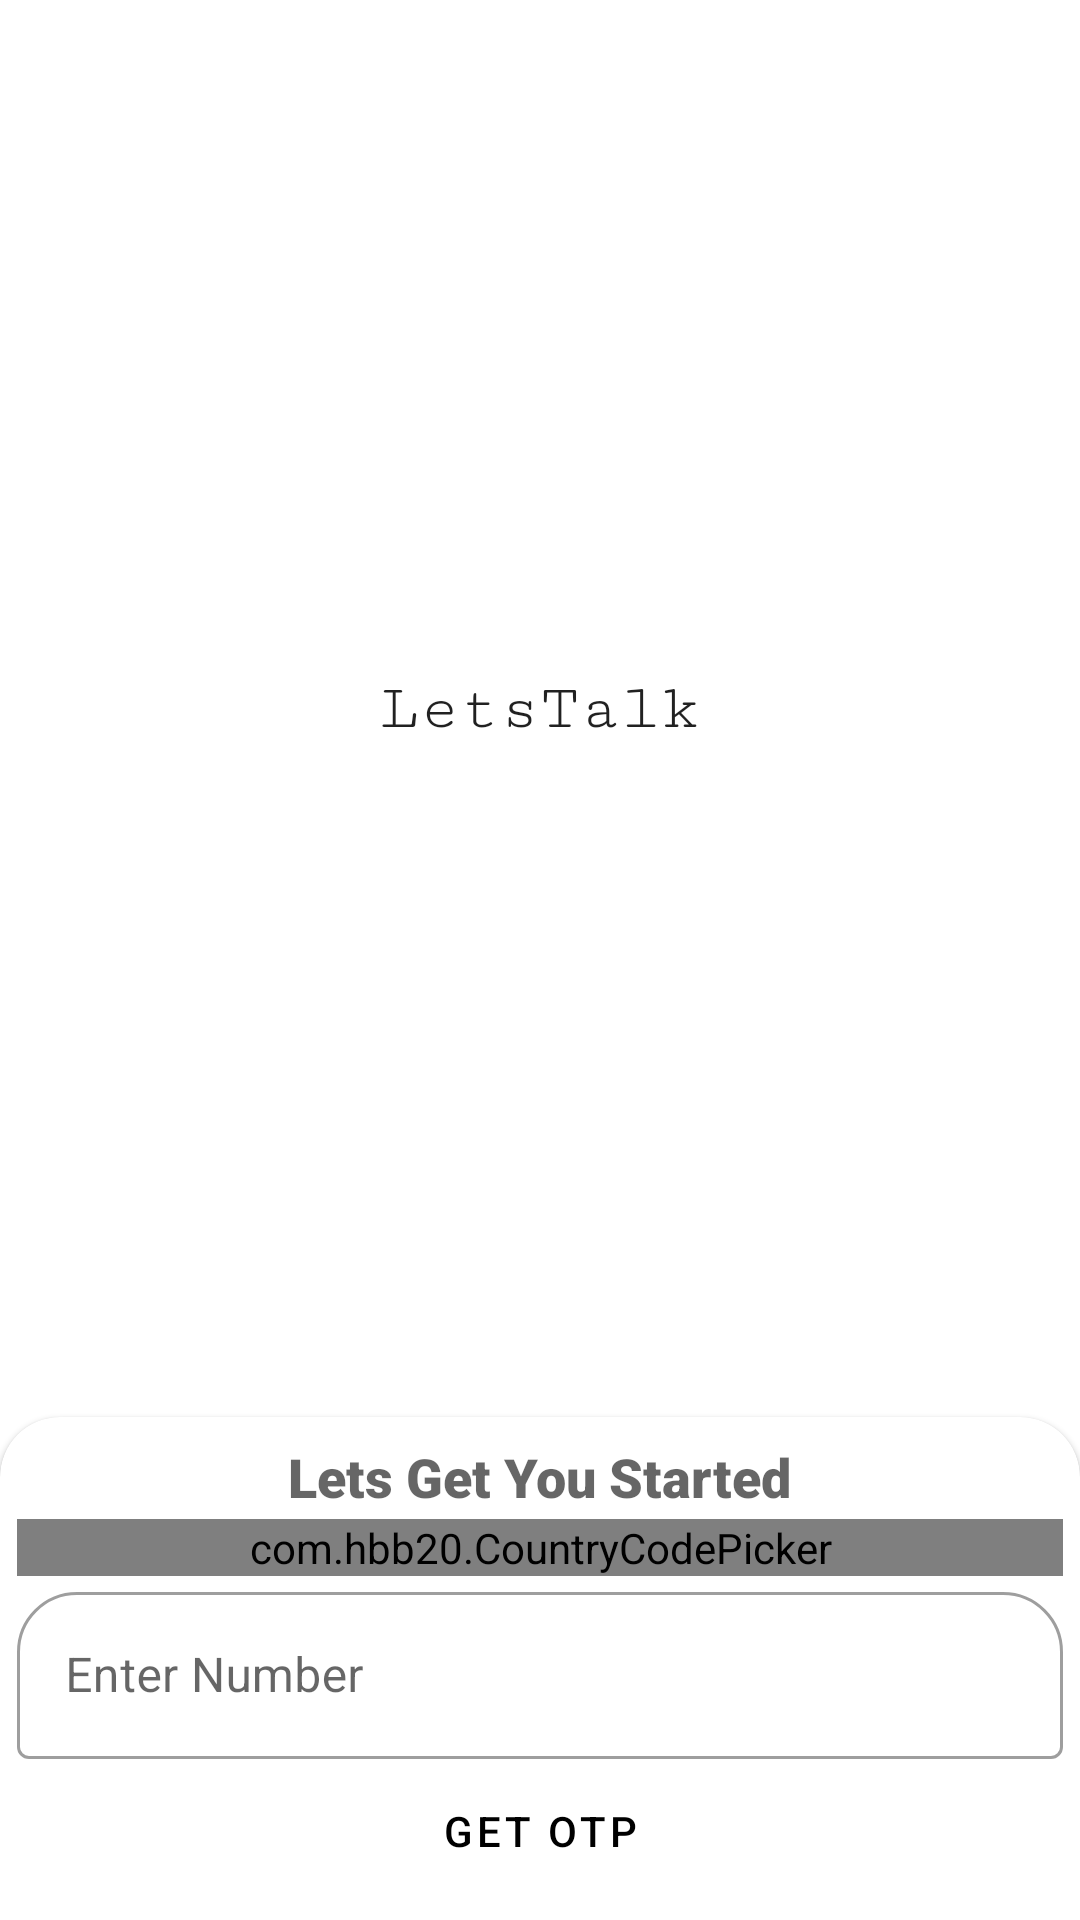

The Android layout XML behind this screen, and the referenced resources:
<!-- AndroidManifest.xml: application theme Theme.LetsTalk -->
<!-- res/layout/fragment_init_one.xml -->
<?xml version="1.0" encoding="utf-8"?>
<androidx.constraintlayout.widget.ConstraintLayout xmlns:android="http://schemas.android.com/apk/res/android"
    xmlns:app="http://schemas.android.com/apk/res-auto"
    xmlns:tools="http://schemas.android.com/tools"
    android:layout_width="match_parent"
    android:layout_height="match_parent"
    tools:context=".fragments.InitOneFragment">


    <TextView
        android:layout_width="wrap_content"
        android:layout_height="wrap_content"
        android:fontFamily="serif-monospace"
        android:text="@string/app_name"
        android:textAppearance="@style/TextAppearance.AppCompat.Large"
        app:layout_constraintBottom_toTopOf="@+id/cardView"
        app:layout_constraintEnd_toEndOf="parent"
        app:layout_constraintStart_toStartOf="parent"
        app:layout_constraintTop_toTopOf="parent" />


    <com.google.android.material.card.MaterialCardView
        android:id="@+id/cardView"
        style="@style/CustomCardCorners"
        android:layout_width="match_parent"
        android:layout_height="wrap_content"
        app:layout_constraintBottom_toBottomOf="parent"
        app:layout_constraintEnd_toEndOf="parent"
        app:layout_constraintStart_toStartOf="parent">

        <LinearLayout
            android:id="@+id/linearLayout"
            android:layout_width="match_parent"
            android:layout_height="wrap_content"
            android:gravity="center"
            android:orientation="vertical"
            app:layout_constraintBottom_toBottomOf="parent"
            app:layout_constraintEnd_toEndOf="parent"
            app:layout_constraintStart_toStartOf="parent">

            <TextView
                android:id="@+id/regInfo"
                android:layout_width="wrap_content"
                android:layout_height="wrap_content"
                android:fontFamily="sans-serif-black"
                android:padding="2dp"
                android:text="Lets Get You Started"
                android:textAppearance="@style/TextAppearance.AppCompat.Medium" />


            <com.hbb20.CountryCodePicker
                android:id="@+id/ccp"
                android:layout_width="match_parent"
                android:layout_height="wrap_content"/>


            <androidx.constraintlayout.widget.ConstraintLayout
                android:layout_width="match_parent"
                android:layout_height="wrap_content">

                <com.google.android.material.textfield.TextInputLayout
                    android:id="@+id/outlinedTextField"
                    style="@style/Widget.MaterialComponents.TextInputLayout.OutlinedBox"
                    android:layout_width="0dp"
                    android:layout_height="wrap_content"
                    android:hint="Enter Number"
                    app:boxCornerRadiusTopEnd="20dp"
                    app:boxCornerRadiusTopStart="20dp"
                    app:layout_constraintBottom_toBottomOf="parent"
                    app:layout_constraintEnd_toEndOf="parent"
                    app:layout_constraintStart_toStartOf="parent"
                    app:layout_constraintTop_toTopOf="parent">

                    <com.google.android.material.textfield.TextInputEditText
                        android:id="@+id/regNumber"
                        android:layout_width="match_parent"
                        android:layout_height="wrap_content"
                        android:imeOptions="actionDone"
                        android:inputType="phone" />

                </com.google.android.material.textfield.TextInputLayout>

                <ProgressBar
                    android:id="@+id/showProgress"
                    android:layout_width="25dp"
                    android:layout_height="25dp"
                    android:layout_marginEnd="16dp"
                    android:visibility="gone"
                    app:layout_constraintBottom_toBottomOf="@+id/outlinedTextField"
                    app:layout_constraintEnd_toEndOf="parent"
                    app:layout_constraintTop_toTopOf="@+id/outlinedTextField" />

            </androidx.constraintlayout.widget.ConstraintLayout>


            <Button
                android:id="@+id/enterNumber"
                style="@style/Widget.MaterialComponents.Button.TextButton"
                android:layout_width="match_parent"
                android:layout_height="wrap_content"
                android:tag="0"
                android:text="GET OTP" />

        </LinearLayout>

    </com.google.android.material.card.MaterialCardView>


</androidx.constraintlayout.widget.ConstraintLayout>
<!-- resources referenced by this layout -->
<resources>
  <string name="app_name">LetsTalk</string>
  <style name="CustomCardCorners" parent="@style/Widget.MaterialComponents.CardView">
          <item name="shapeAppearanceOverlay">@style/CustomShapeAppearance</item>
      </style>
  <style name="Theme.LetsTalk" parent="Theme.MaterialComponents.Light.NoActionBar">
          
          <item name="colorPrimary">@color/primaryColor</item>
          <item name="colorPrimaryVariant">@color/primaryDarkColor</item>
          <item name="colorOnPrimary">@color/primaryTextColor</item>
          
          <item name="colorSecondary">@color/secondaryColor</item>
          <item name="colorSecondaryVariant">@color/secondaryDarkColor</item>
          <item name="colorOnSecondary">@color/secondaryTextColor</item>
          
          <item name="android:statusBarColor">@color/white</item>
          <item name="android:windowLightStatusBar">true</item>
          
          <item name="toolbarStyle">@style/LightToolBar</item>
          <item name="bottomSheetStyle">@style/CustomBottomSheet</item>
  
          
          <item name="android:windowActivityTransitions">true</item>
  
          
          <item name="android:windowEnterTransition">@android:transition/explode</item>
          <item name="android:windowExitTransition">@android:transition/fade</item>
  
      </style>
  <style name="CustomShapeAppearance">
          <item name="cornerFamily">rounded</item>
          <item name="cornerSizeTopRight">20dp</item>
          <item name="cornerSizeTopLeft">20dp</item>
          <item name="cornerSizeBottomRight">0dp</item>
          <item name="cornerSizeBottomLeft">0dp</item>
      </style>
  <color name="primaryColor">#000000</color>
  <color name="primaryDarkColor">#f0f0f0</color>
  <color name="primaryTextColor">#000000</color>
  <color name="secondaryColor">#000000</color>
  <color name="secondaryDarkColor">#000000</color>
  <color name="secondaryTextColor">#ffffff</color>
  <color name="white">#ffffff</color>
  <style name="LightToolBar" parent="Widget.MaterialComponents.Toolbar.Primary">
          <item name="materialThemeOverlay">@style/ThemeOverlay.App.Toolbar</item>
      </style>
  <style name="CustomBottomSheet" parent="Widget.MaterialComponents.BottomSheet.Modal">
          <item name="shapeAppearanceOverlay">@style/CustomShapeAppearance</item>
      </style>
  <style name="ThemeOverlay.App.Toolbar" parent="">
          <item name="colorPrimary">@color/white</item>
          <item name="colorPrimaryVariant">@color/secondaryDarkColor</item>
          <item name="colorOnPrimary">@color/black</item>
      </style>
  <color name="black">#000000</color>
</resources>
